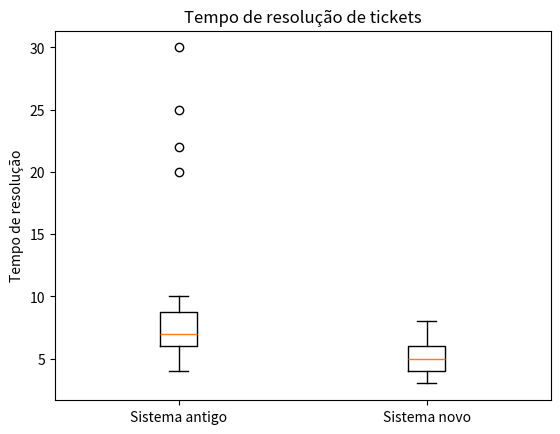

Source code (Python):
import numpy as np
import scipy.stats as stats
import matplotlib.pyplot as plt
sistema_antigo = np.array([4, 5, 6, 5, 7, 8, 6, 7, 5, 6, 8, 9, 7, 6, 5, 8, 7, 6, 9, 10, 4, 5, 6, 7, 8, 9, 20, 22, 25, 30])
sistema_novo = np.array([3, 4, 4, 5, 5, 6, 7, 8, 5, 6, 4, 5, 6, 5, 4, 6, 5, 4, 5, 6, 4, 5, 6, 5, 4, 5, 6, 5, 4, 5])
print("Média antigo:", np.mean(sistema_antigo))
print("Média novo:", np.mean(sistema_novo))
print("Mediana antigo:", np.median(sistema_antigo))
print("Mediana novo:", np.median(sistema_novo))
print("\nShapiro antigo:", stats.shapiro(sistema_antigo))
print("Shapiro novo:", stats.shapiro(sistema_novo))
mw = stats.mannwhitneyu(sistema_antigo, sistema_novo, alternative="two-sided")
print("\nMann-Whitney:", mw)
plt.boxplot([sistema_antigo, sistema_novo], labels=["Sistema antigo", "Sistema novo"])
plt.title("Tempo de resolução de tickets")
plt.ylabel("Tempo de resolução")
plt.show()
